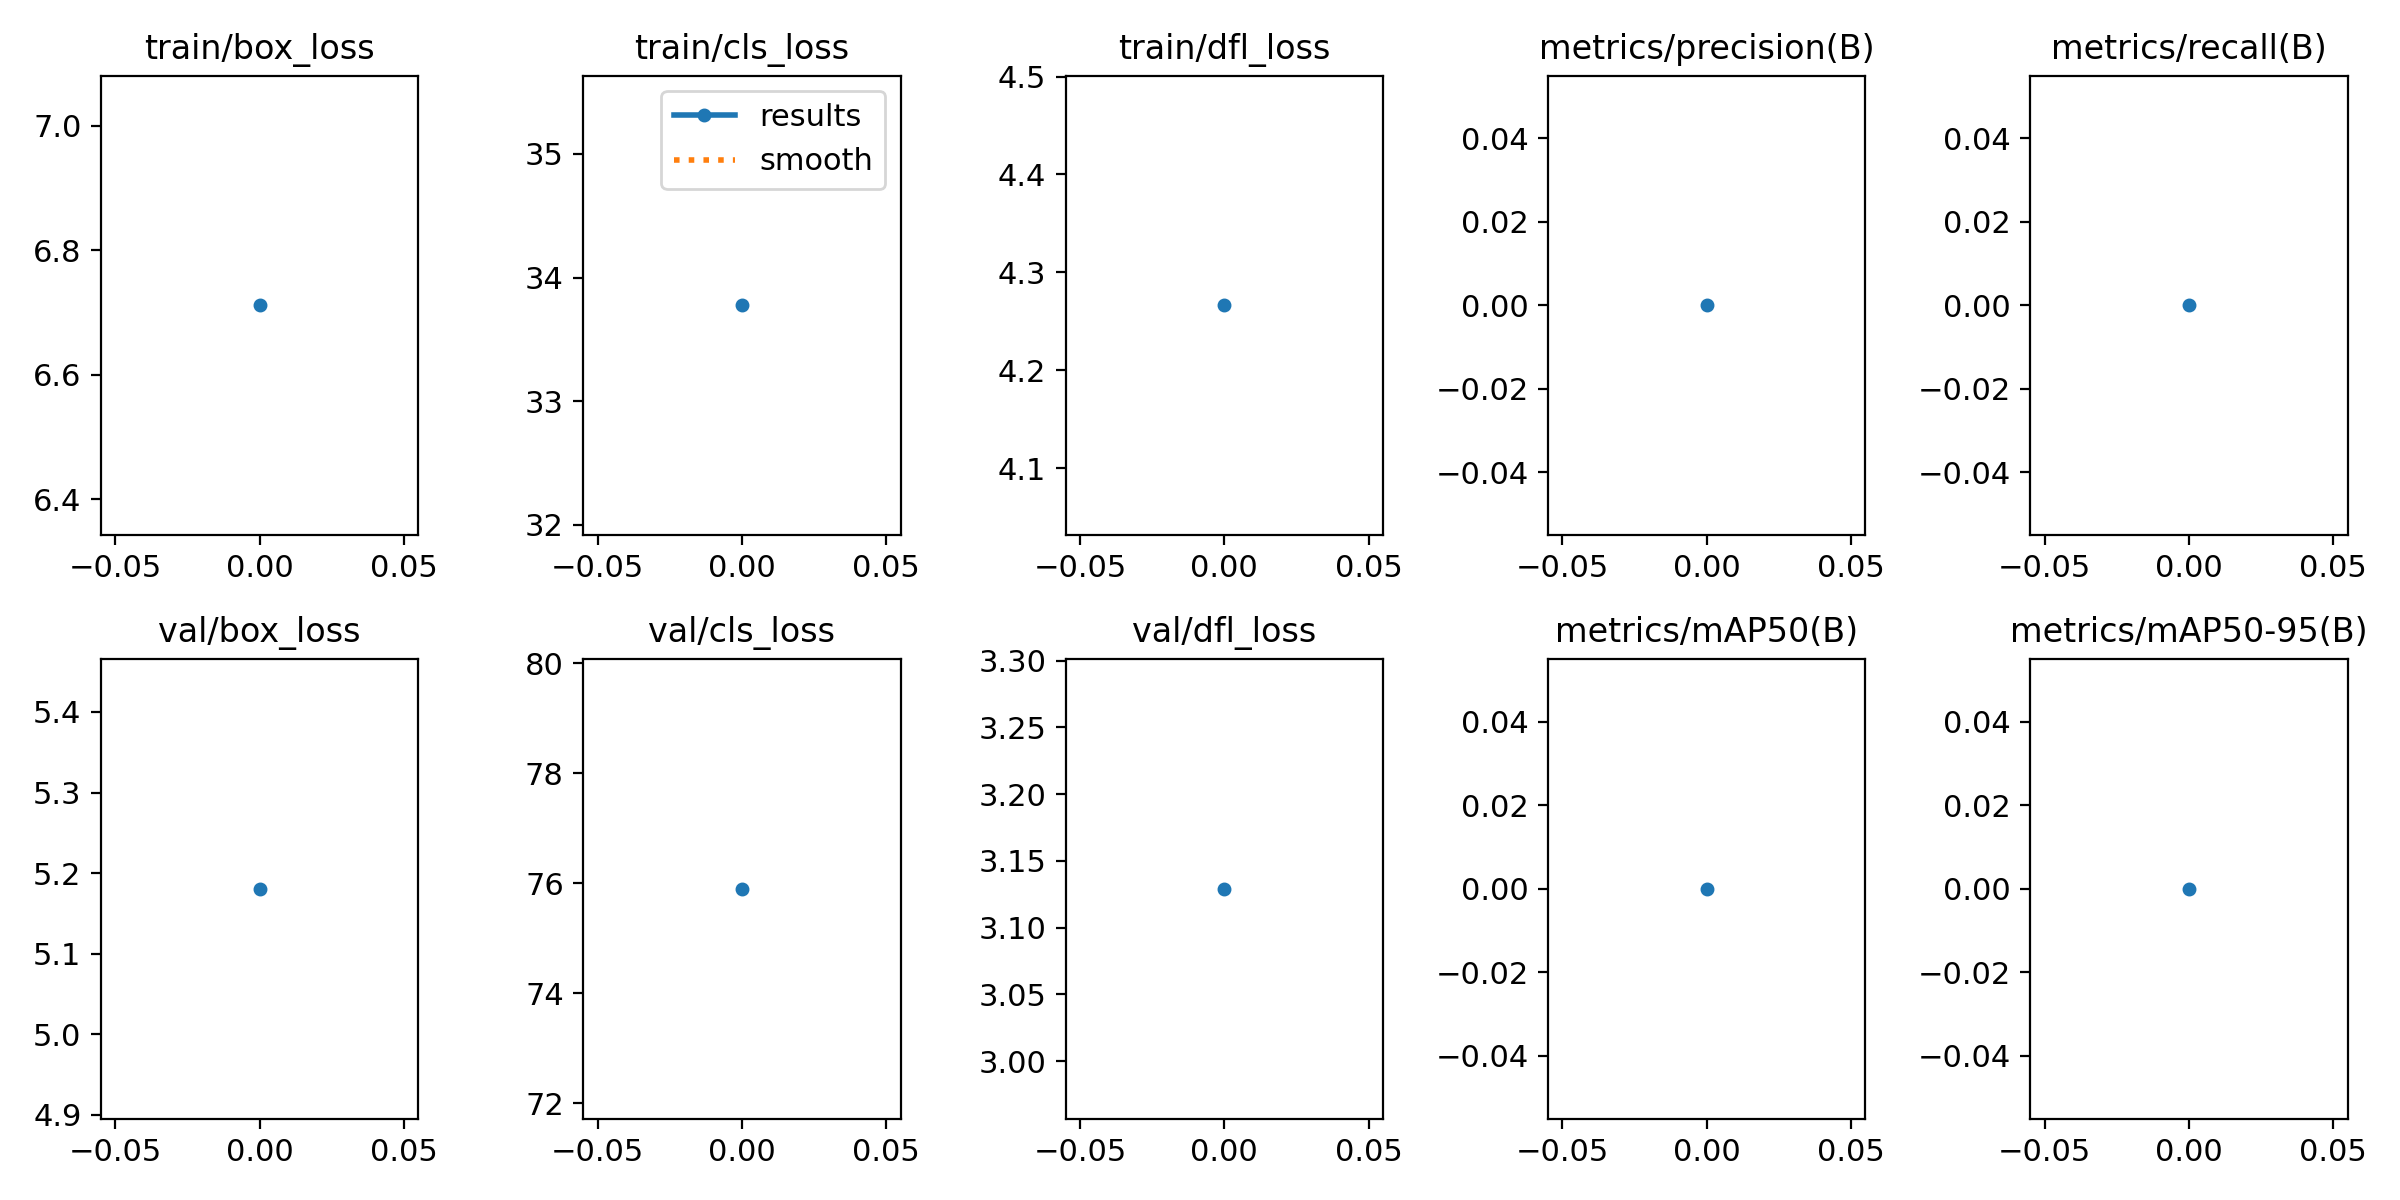

The data file committed next to this chart (first rows):
epoch, train/box_loss, train/cls_loss, train/dfl_loss, metrics/precision(B), metrics/recall(B), metrics/mAP50(B), metrics/mAP50-95(B), val/box_loss, val/cls_loss, val/dfl_loss, lr/pg0, lr/pg1, lr/pg2
0, 6.712, 33.77, 4.266, 0, 0, 0, 0, 5.181, 75.9, 3.129, 0.00014, 0.00014, 0.00014
